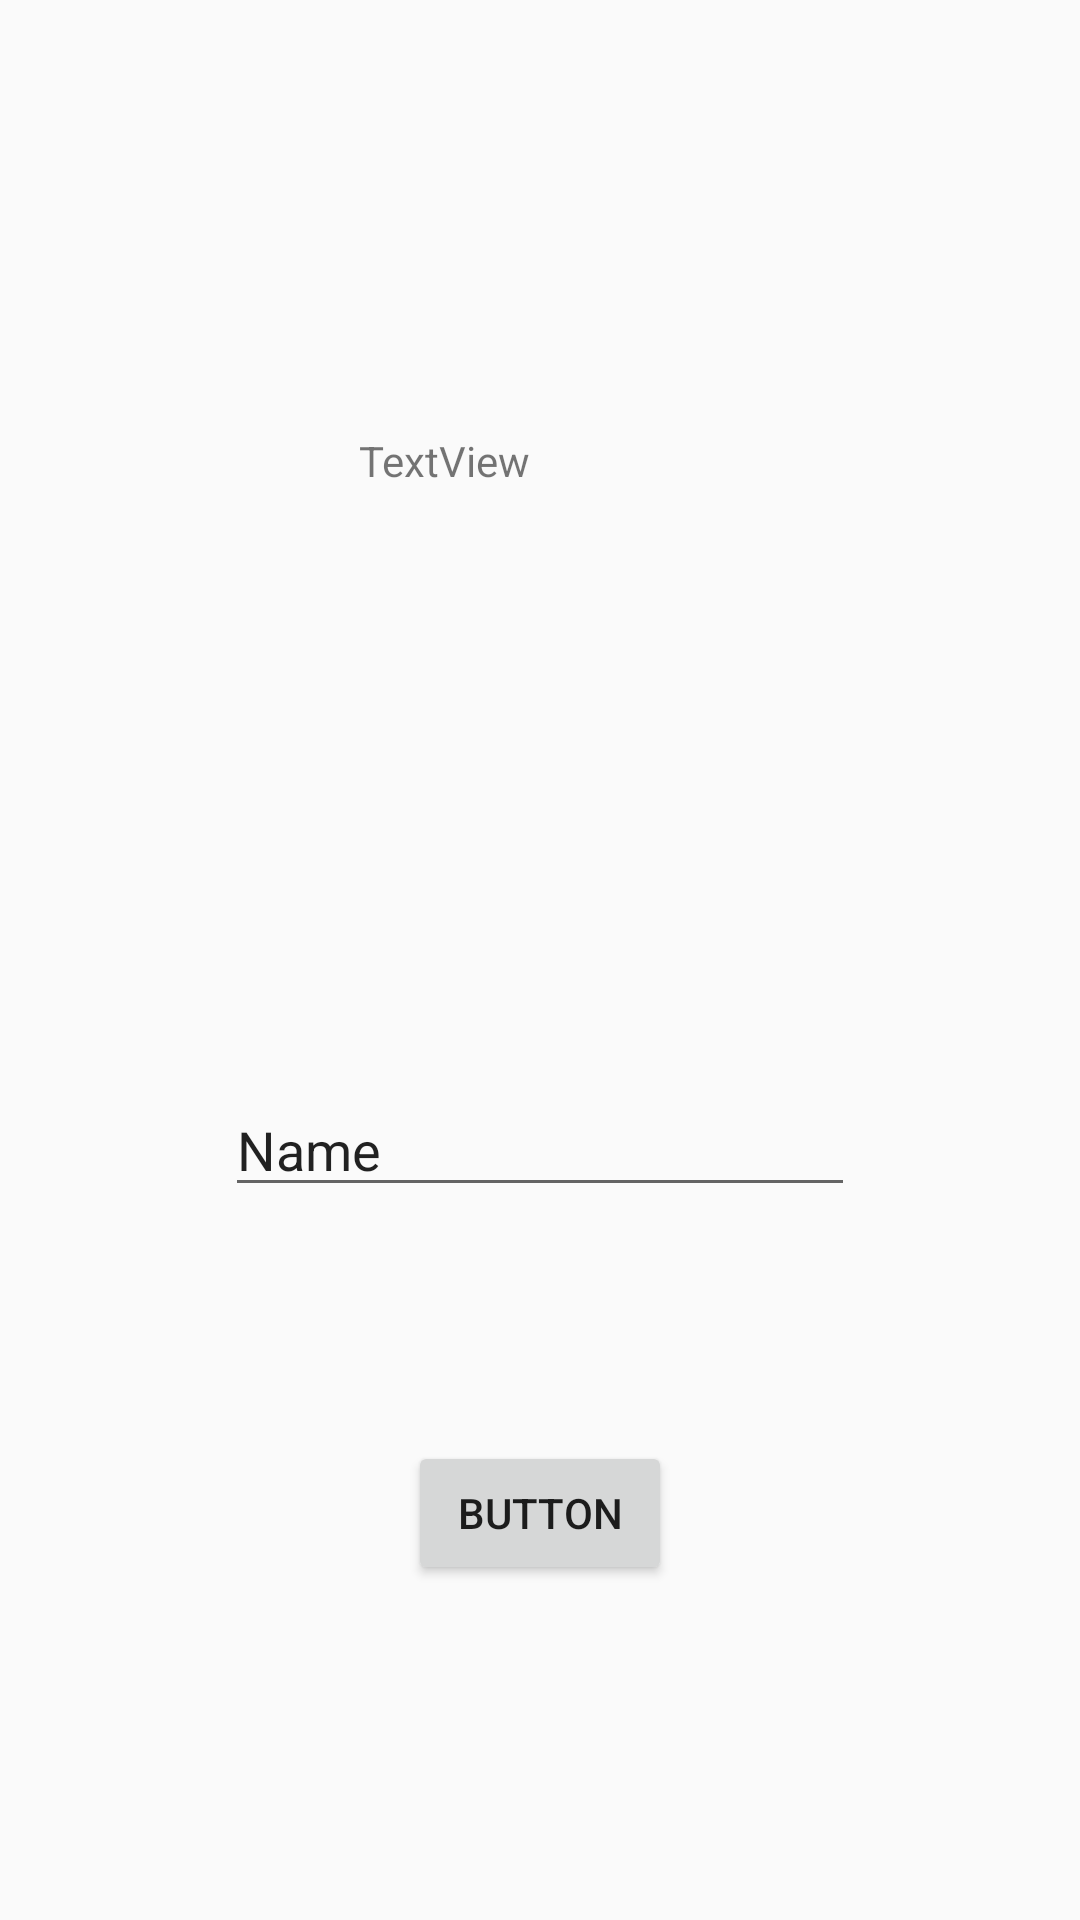

Here is an Android app screen rendered from its layout file. Give the layout XML and the strings, colors and styles it references.
<!-- AndroidManifest.xml: application theme AppTheme -->
<!-- res/layout/activity_main.xml -->
<?xml version="1.0" encoding="utf-8"?>
<android.support.constraint.ConstraintLayout xmlns:android="http://schemas.android.com/apk/res/android"
                                             xmlns:app="http://schemas.android.com/apk/res-auto" xmlns:tools="http://schemas.android.com/tools" android:layout_width="match_parent"
                                             android:layout_height="match_parent">

    <EditText
            android:layout_width="wrap_content"
            android:layout_height="wrap_content"
            android:inputType="textPersonName"
            android:text="Name"
            android:ems="10"
            android:id="@+id/editText_main_userInput" android:layout_marginTop="156dp"
            app:layout_constraintTop_toBottomOf="@+id/text_main_writtenText" android:layout_marginStart="8dp"
            app:layout_constraintStart_toStartOf="parent" android:layout_marginLeft="8dp" android:layout_marginEnd="8dp"
            app:layout_constraintEnd_toEndOf="parent" android:layout_marginRight="8dp"/>
    <TextView
            android:text="TextView"
            android:layout_width="121dp"
            android:layout_height="61dp"
            android:id="@+id/text_main_writtenText" android:layout_marginTop="144dp"
            app:layout_constraintTop_toTopOf="parent" app:layout_constraintEnd_toEndOf="parent"
            android:layout_marginEnd="8dp" android:layout_marginRight="8dp"
            app:layout_constraintStart_toStartOf="parent" android:layout_marginLeft="8dp"
            android:layout_marginStart="8dp"/>
    <Button
            android:text="Button"
            android:layout_width="wrap_content"
            android:layout_height="wrap_content"
            android:id="@+id/button_main_updateText" android:layout_marginTop="8dp"
            app:layout_constraintTop_toBottomOf="@+id/editText_main_userInput" android:layout_marginBottom="8dp"
            app:layout_constraintBottom_toBottomOf="parent" app:layout_constraintVertical_bias="0.404"
            android:layout_marginStart="8dp" app:layout_constraintStart_toStartOf="parent"
            android:layout_marginLeft="8dp" android:layout_marginEnd="8dp" app:layout_constraintEnd_toEndOf="parent"
            android:layout_marginRight="8dp"/>
</android.support.constraint.ConstraintLayout>
<!-- resources referenced by this layout -->
<resources>
  <style name="AppTheme" parent="Theme.AppCompat.Light.DarkActionBar">
          
          <item name="colorPrimary">@color/colorPrimary</item>
          <item name="colorPrimaryDark">@color/colorPrimaryDark</item>
          <item name="colorAccent">@color/colorAccent</item>
      </style>
  <!-- not gathered from this repository: default colours our renderer supplied (Android Studio template values) -->
  <color name="colorPrimary">#FF6200EE</color>
  <color name="colorPrimaryDark">#FF3700B3</color>
  <color name="colorAccent">#FF03DAC5</color>
</resources>
